Run: headless pygame with SDL's dummy video driver; simulated clock (each Clock.tick advances the game by its frame time, no real sleeping); random seed 0; keys injected as events and as key.get_pressed() state; no mouse input; restart key R tapped at the start of phases 3 and 4.
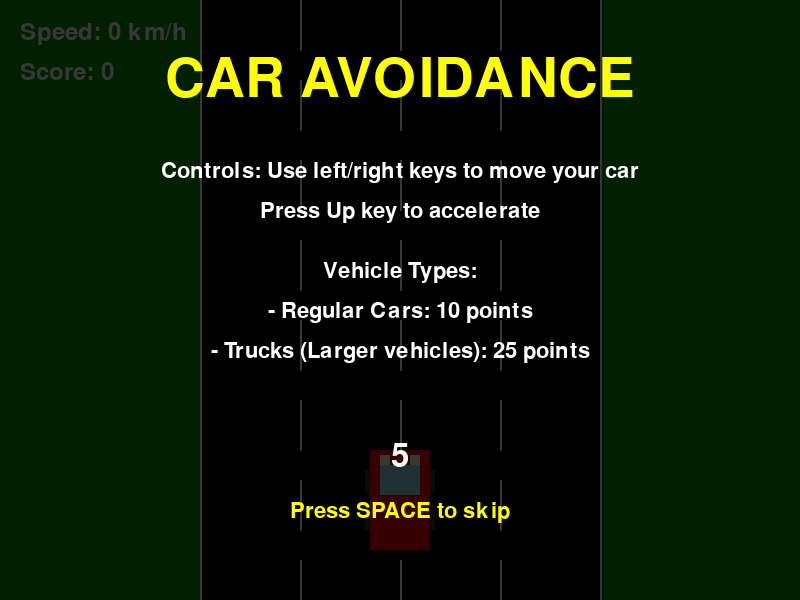
Frame 1 of 4 · flips 1–60 · no input
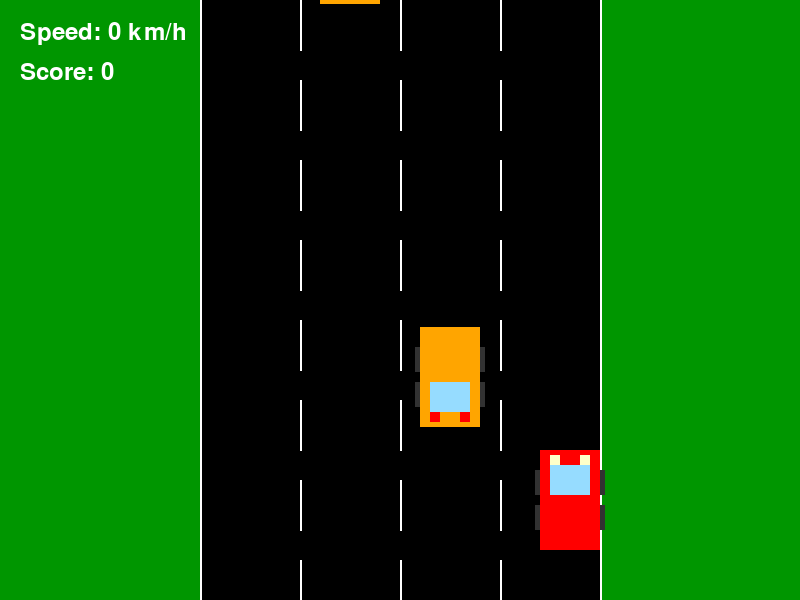
Frame 2 of 4 · flips 61–180 · tapped SPACE, RETURN · held RIGHT (→), D
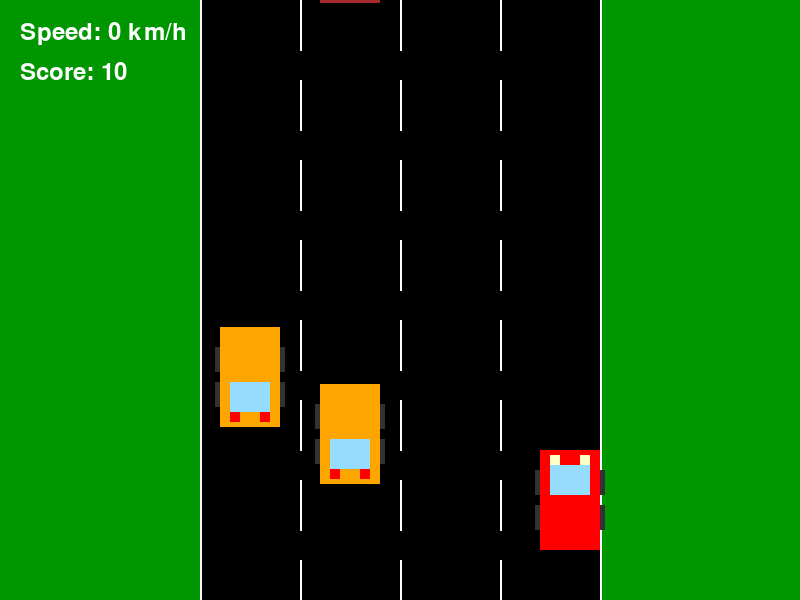
Frame 3 of 4 · flips 181–300 · tapped R · held DOWN (↓), S
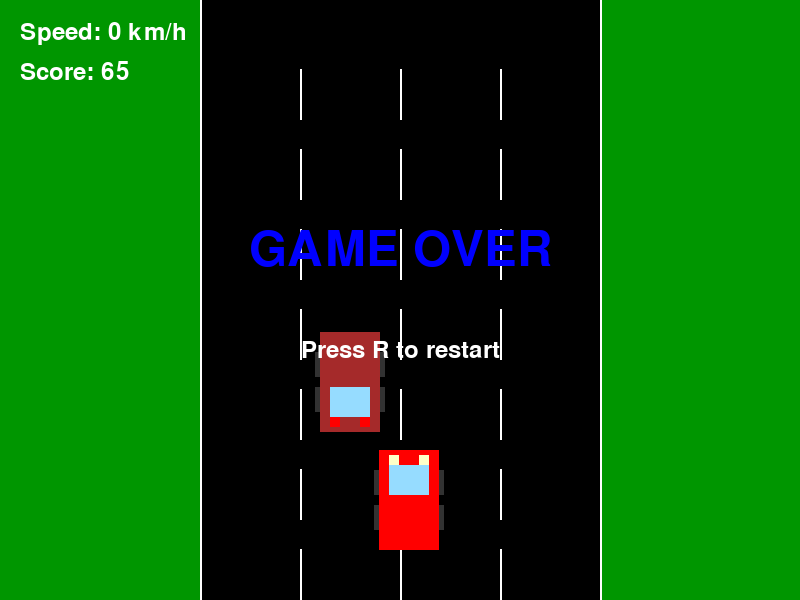
Frame 4 of 4 · flips 301–420 · tapped R · held LEFT (←), A, UP (↑), W

The pygame program that drew these frames:

import pygame
import sys
import random


class Colors:
    BLACK = (0, 0, 0)
    WHITE = (255, 255, 255)
    GREEN = (0, 150, 0)
    RED = (255, 0, 0)
    BLUE = (0, 0, 255)
    WINDSHIELD = (150, 220, 255)
    HEADLIGHT = (255, 255, 200)
    TAILLIGHT = (255, 0, 0)
    MIRROR = (50, 50, 50)
    YELLOW = (255, 255, 0)
    DARK_BLUE = (25, 25, 112)
    OVERLAY = (0, 0, 0, 180)
    
    TRAFFIC_COLORS = [
        (255, 255, 0),
        (0, 255, 255),
        (255, 165, 0),
        (0, 255, 0),
        (255, 0, 255),
        (165, 42, 42),
        (192, 192, 192)
    ]


class RoadSettings:
    def __init__(self, screen_width):
        self.road_width = 400
        self.lane_width = self.road_width / 4
        self.lane_mark_length = 50
        self.lane_gap = 30
        self.road_left = (screen_width - self.road_width) // 2
        self.road_right = self.road_left + self.road_width


class Car:
    def __init__(self, x, y, width, height, color):
        self.x = x
        self.y = y
        self.width = width
        self.height = height
        self.color = color
    
    def draw(self, surface):
        car_rect = pygame.Rect(self.x, self.y, self.width, self.height)
        pygame.draw.rect(surface, self.color, car_rect)
        
        pygame.draw.rect(surface, Colors.WINDSHIELD, 
                         (self.x + 10, self.y + self.height - 45, self.width - 20, 30))
        
        pygame.draw.rect(surface, Colors.TAILLIGHT, 
                         (self.x + 10, self.y + self.height - 15, 10, 10))
        pygame.draw.rect(surface, Colors.TAILLIGHT, 
                         (self.x + self.width - 20, self.y + self.height - 15, 10, 10))
        
        pygame.draw.rect(surface, Colors.MIRROR, 
                         (self.x - 5, self.y + 20, 5, 25))
        pygame.draw.rect(surface, Colors.MIRROR, 
                         (self.x + self.width, self.y + 20, 5, 25))
        pygame.draw.rect(surface, Colors.MIRROR, 
                         (self.x - 5, self.y + self.height - 45, 5, 25))
        pygame.draw.rect(surface, Colors.MIRROR, 
                         (self.x + self.width, self.y + self.height - 45, 5, 25))
    
    def get_rect(self):
        return pygame.Rect(self.x, self.y, self.width, self.height)


class PlayerCar(Car):
    def __init__(self, x, y, width, height):
        super().__init__(x, y, width, height, Colors.RED)
        self.speed_x = 7
    
    def move_left(self, road_left):
        self.x = max(self.x - self.speed_x, road_left)
    
    def move_right(self, road_right):
        self.x = min(self.x + self.speed_x, road_right - self.width)
    
    def draw(self, surface):
        car_rect = pygame.Rect(self.x, self.y, self.width, self.height)
        pygame.draw.rect(surface, self.color, car_rect)
        
        pygame.draw.rect(surface, Colors.WINDSHIELD, 
                         (self.x + 10, self.y + 15, self.width - 20, 30))
        
        pygame.draw.rect(surface, Colors.HEADLIGHT, 
                         (self.x + 10, self.y + 5, 10, 10))
        pygame.draw.rect(surface, Colors.HEADLIGHT, 
                         (self.x + self.width - 20, self.y + 5, 10, 10))
        
        pygame.draw.rect(surface, Colors.MIRROR, 
                         (self.x - 5, self.y + 20, 5, 25))
        pygame.draw.rect(surface, Colors.MIRROR, 
                         (self.x + self.width, self.y + 20, 5, 25))
        pygame.draw.rect(surface, Colors.MIRROR, 
                         (self.x - 5, self.y + self.height - 45, 5, 25))
        pygame.draw.rect(surface, Colors.MIRROR, 
                         (self.x + self.width, self.y + self.height - 45, 5, 25))
        
        return car_rect


class TrafficVehicle:
    def __init__(self, road_settings, vehicle_width, vehicle_height):
        self.lane = random.randint(0, 3)
        self.vehicle_type = self._determine_vehicle_type()
        
        if self.vehicle_type == "truck":
            self.width = vehicle_width * 1.2
            self.height = vehicle_height * 1.5
            self.color = (100, 100, 100)
            self.speed = random.randint(2, 5)
        else:
            self.width = vehicle_width
            self.height = vehicle_height
            self.color = random.choice(Colors.TRAFFIC_COLORS)
            self.speed = random.randint(3, 7)
            
        self.x = (road_settings.road_left + 
             self.lane * road_settings.lane_width + 
             (road_settings.lane_width - self.width) // 2)
        
        self.y = -self.height
    
    def _determine_vehicle_type(self):
        return "truck" if random.random() < 0.3 else "car"
    
    def update(self, scroll_speed):
        self.y += self.speed + scroll_speed
    
    def get_rect(self):
        return pygame.Rect(self.x, self.y, self.width, self.height)
    
    def draw(self, surface):
        vehicle_rect = pygame.Rect(self.x, self.y, self.width, self.height)
        pygame.draw.rect(surface, self.color, vehicle_rect)
        
        if self.vehicle_type == "truck":
            cab_height = self.height * 0.3
            cab_width = self.width * 0.8
            cab_x = self.x + (self.width - cab_width) // 2
            cab_y = self.y + self.height - cab_height
            
            pygame.draw.rect(surface, (80, 80, 80), 
                            (cab_x, cab_y, cab_width, cab_height))
            
            pygame.draw.rect(surface, Colors.WINDSHIELD, 
                            (cab_x + 10, cab_y + 10, cab_width - 20, cab_height - 20))
            
            pygame.draw.rect(surface, (120, 120, 120),
                            (self.x + 5, self.y + 5, self.width - 10, self.height - cab_height - 10))
        else:
            pygame.draw.rect(surface, Colors.WINDSHIELD, 
                            (self.x + 10, self.y + self.height - 45, self.width - 20, 30))
            
            pygame.draw.rect(surface, Colors.TAILLIGHT, 
                            (self.x + 10, self.y + self.height - 15, 10, 10))
            pygame.draw.rect(surface, Colors.TAILLIGHT, 
                            (self.x + self.width - 20, self.y + self.height - 15, 10, 10))
            
            pygame.draw.rect(surface, Colors.MIRROR, 
                            (self.x - 5, self.y + 20, 5, 25))
            pygame.draw.rect(surface, Colors.MIRROR, 
                            (self.x + self.width, self.y + 20, 5, 25))
            pygame.draw.rect(surface, Colors.MIRROR, 
                            (self.x - 5, self.y + self.height - 45, 5, 25))
            pygame.draw.rect(surface, Colors.MIRROR, 
                            (self.x + self.width, self.y + self.height - 45, 5, 25))


class LaneMarking:
    def __init__(self, x, y, length):
        self.x = x
        self.y = y
        self.length = length
    
    def update(self, scroll_speed, screen_height, total_height):
        new_y = (self.y + scroll_speed) % total_height
        return new_y
    
    def draw(self, surface, screen_height):
        if self.y < screen_height:
            pygame.draw.line(surface, Colors.WHITE, (self.x, self.y), 
                             (self.x, self.y + self.length), 2)


class Road:
    def __init__(self, road_settings, screen_height):
        self.settings = road_settings
        self.screen_height = screen_height
        self.lane_markings = []
        
        self._create_lane_markings()
    
    def _create_lane_markings(self):
        for lane in range(1, 4):
            lane_x = self.settings.road_left + lane * self.settings.lane_width
            y_offset = 0
            
            while y_offset < self.screen_height:
                self.lane_markings.append(
                    LaneMarking(lane_x, y_offset, self.settings.lane_mark_length)
                )
                y_offset += self.settings.lane_mark_length + self.settings.lane_gap
    
    def update(self, scroll_speed):
        new_markings = []
        total_height = self.screen_height + self.settings.lane_mark_length + self.settings.lane_gap
        
        for marking in self.lane_markings:
            new_y = marking.update(scroll_speed, self.screen_height, total_height)
            new_markings.append(LaneMarking(marking.x, new_y, marking.length))
        
        self.lane_markings = new_markings
    
    def draw(self, surface):
        road_rect = pygame.Rect(self.settings.road_left, 0, 
                                self.settings.road_width, self.screen_height)
        pygame.draw.rect(surface, Colors.BLACK, road_rect)
        
        pygame.draw.line(surface, Colors.WHITE, 
                         (self.settings.road_left, 0), 
                         (self.settings.road_left, self.screen_height), 2)
        pygame.draw.line(surface, Colors.WHITE, 
                         (self.settings.road_right, 0), 
                         (self.settings.road_right, self.screen_height), 2)
        
        for marking in self.lane_markings:
            marking.draw(surface, self.screen_height)


class GameEngine:
    def __init__(self):
        pygame.init()
        
        self.screen_width = 800
        self.screen_height = 600
        self.screen = pygame.display.set_mode((self.screen_width, self.screen_height))
        pygame.display.set_caption("Car Avoidance Game")
        
        self.car_width = 60
        self.car_height = 100
        self.road_settings = RoadSettings(self.screen_width)
        
        player_x = (self.road_settings.road_left + 
                     (self.road_settings.road_width - self.car_width) // 2)
        player_y = self.screen_height - self.car_height - 50
        self.player = PlayerCar(player_x, player_y, self.car_width, self.car_height)
        
        self.road = Road(self.road_settings, self.screen_height)
        
        self.traffic_cars = []
        
        self.reset_game()
        
        self.clock = pygame.time.Clock()
        self.running = True
        
        self.show_instructions = True
        self.instruction_start_time = pygame.time.get_ticks()
        self.instruction_duration = 5000
        
        self.sample_car = TrafficVehicle(self.road_settings, self.car_width, self.car_height)
        self.sample_car.vehicle_type = "car"
        self.sample_car.x = 200
        self.sample_car.y = 320
        
        self.sample_truck = TrafficVehicle(self.road_settings, self.car_width, self.car_height)
        self.sample_truck.vehicle_type = "truck"
        self.sample_truck.x = 500
        self.sample_truck.y = 320
    
    def reset_game(self):
        self.traffic_cars = []
        self.scroll_speed = 0
        self.max_scroll_speed = 10
        self.acceleration = 0.25
        self.deceleration = 0.1
        self.score = 0
        self.spawn_timer = 0
        self.spawn_delay = 60
        self.game_over = False
        self.show_instructions = True
        self.instruction_start_time = pygame.time.get_ticks()
    
    def handle_events(self):
        for event in pygame.event.get():
            if event.type == pygame.QUIT:
                self.running = False
            if event.type == pygame.KEYDOWN:
                if event.key == pygame.K_r and self.game_over:
                    self.reset_game()
                if event.key == pygame.K_SPACE and self.show_instructions:
                    self.show_instructions = False
    
    def handle_player_input(self):
        if not self.game_over and not self.show_instructions:
            keys = pygame.key.get_pressed()
            
            if keys[pygame.K_UP]:
                self.scroll_speed = min(self.scroll_speed + self.acceleration, 
                                         self.max_scroll_speed)
            else:
                self.scroll_speed = max(self.scroll_speed - self.deceleration, 0)
            
            if keys[pygame.K_LEFT]:
                self.player.move_left(self.road_settings.road_left)
            if keys[pygame.K_RIGHT]:
                self.player.move_right(self.road_settings.road_right)
    
    def update_traffic(self):
        if not self.game_over and not self.show_instructions:
            self.spawn_timer += 1
            if self.spawn_timer >= self.spawn_delay:
                self.traffic_cars.append(
                    TrafficVehicle(self.road_settings, self.car_width, self.car_height)
                )
                self.spawn_timer = 0
                self.spawn_delay = max(20, 60 - self.score // 500)
        
        for vehicle in self.traffic_cars[:]:
            vehicle.update(self.scroll_speed)
            
            if vehicle.y > self.screen_height:
                self.traffic_cars.remove(vehicle)
                if not self.game_over and not self.show_instructions:
                    if vehicle.vehicle_type == "truck":
                        self.score += 25
                    else:
                        self.score += 10
    
    def check_collisions(self):
        if not self.game_over and not self.show_instructions:
            player_rect = self.player.get_rect()
            
            for car in self.traffic_cars:
                if player_rect.colliderect(car.get_rect()):
                    self.game_over = True
                    self.scroll_speed = 0
                    return True
        
        return False
    
    def update_score(self):
        if not self.game_over and not self.show_instructions:
            self.score += int(self.scroll_speed)
    
    def check_instruction_timeout(self):
        if self.show_instructions:
            current_time = pygame.time.get_ticks()
            elapsed_time = current_time - self.instruction_start_time
            
            if elapsed_time >= self.instruction_duration:
                self.show_instructions = False
    
    def update(self):
        self.handle_events()
        self.check_instruction_timeout()
        
        if not self.show_instructions:
            self.handle_player_input()
            self.road.update(self.scroll_speed)
            self.update_traffic()
            self.check_collisions()
            self.update_score()
    
    def render_instructions(self):
        overlay = pygame.Surface((self.screen_width, self.screen_height), pygame.SRCALPHA)
        overlay.fill((0, 0, 0, 200)) 
        self.screen.blit(overlay, (0, 0))
        
        title_font = pygame.font.SysFont(None, 80)
        instruction_font = pygame.font.SysFont(None, 32)
        countdown_font = pygame.font.SysFont(None, 48)
        
        title_text = title_font.render("CAR AVOIDANCE", True, Colors.YELLOW)
        title_rect = title_text.get_rect(center=(self.screen_width // 2, 80))
        
        instruction1 = instruction_font.render("Controls: Use left/right keys to move your car", True, Colors.WHITE)
        instruction2 = instruction_font.render("Press Up key to accelerate", True, Colors.WHITE)
        instruction3 = instruction_font.render("Vehicle Types:", True, Colors.WHITE)
        instruction4 = instruction_font.render("- Regular Cars: 10 points", True, Colors.WHITE)
        instruction5 = instruction_font.render("- Trucks (Larger vehicles): 25 points", True, Colors.WHITE)
        
        current_time = pygame.time.get_ticks()
        elapsed_time = current_time - self.instruction_start_time
        remaining_time = max(0, self.instruction_duration - elapsed_time)
        remaining_seconds = int(remaining_time / 1000) + 1
        
        skip_text = instruction_font.render("Press SPACE to skip", True, Colors.YELLOW)
        countdown_text = countdown_font.render(f"{remaining_seconds}", True, Colors.WHITE)
        
        self.screen.blit(title_text, title_rect)
        self.screen.blit(instruction1, (self.screen_width // 2 - instruction1.get_width() // 2, 160))
        self.screen.blit(instruction2, (self.screen_width // 2 - instruction2.get_width() // 2, 200))
        self.screen.blit(instruction3, (self.screen_width // 2 - instruction3.get_width() // 2, 260))
        self.screen.blit(instruction4, (self.screen_width // 2 - instruction4.get_width() // 2, 300))
        self.screen.blit(instruction5, (self.screen_width // 2 - instruction5.get_width() // 2, 340))
        
        self.screen.blit(skip_text, (self.screen_width // 2 - skip_text.get_width() // 2, 500))
        self.screen.blit(countdown_text, (self.screen_width // 2 - countdown_text.get_width() // 2, 440))
    
    def render(self):
        self.screen.fill(Colors.GREEN)
        self.road.draw(self.screen)
        
        for car in self.traffic_cars:
            car.draw(self.screen)
        
        self.player.draw(self.screen)
        
        self.render_ui()
        
        if self.show_instructions:
            self.render_instructions()
        
        pygame.display.flip()
    
    def render_ui(self):
        font = pygame.font.SysFont(None, 36)
        
        speed_text = font.render(f"Speed: {int(self.scroll_speed * 10)} km/h", 
                                  True, Colors.WHITE)
        score_text = font.render(f"Score: {self.score}", True, Colors.WHITE)
        self.screen.blit(speed_text, (20, 20))
        self.screen.blit(score_text, (20, 60))
        
        if self.game_over and not self.show_instructions:
            game_over_font = pygame.font.SysFont(None, 72)
            game_over_text = game_over_font.render("GAME OVER", True, Colors.BLUE)
            restart_text = font.render("Press R to restart", True, Colors.WHITE)
            
            text_rect = game_over_text.get_rect(
                center=(self.screen_width // 2, self.screen_height // 2 - 50)
            )
            restart_rect = restart_text.get_rect(
                center=(self.screen_width // 2, self.screen_height // 2 + 50)
            )
            
            self.screen.blit(game_over_text, text_rect)
            self.screen.blit(restart_text, restart_rect)
    
    def run(self):
        while self.running:
            self.update()
            self.render()
            self.clock.tick(60)
        
        pygame.quit()
        sys.exit()


def main():
    game = GameEngine()
    game.run()


if __name__ == "__main__":
    main()
